Labelled photos from "datasets", an image-classification folder in chinmoy12c/spsVision. The possible labels are: paper, scissor, stone.

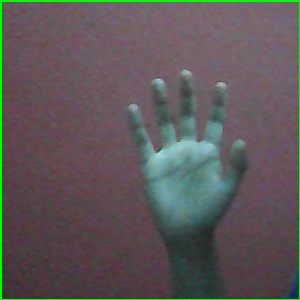
Label: paper

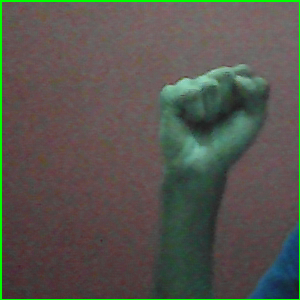
Label: stone

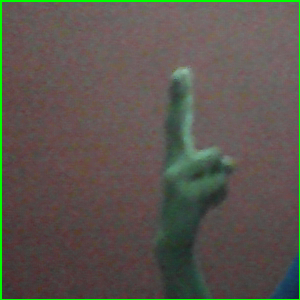
Label: scissor

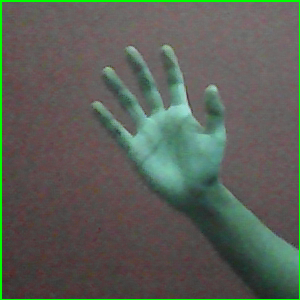
Label: paper

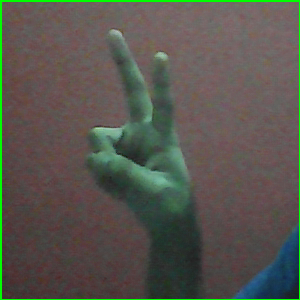
Label: scissor

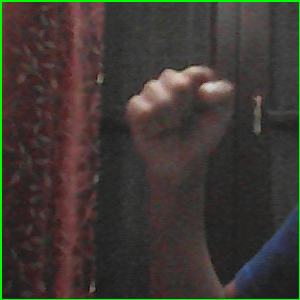
Label: stone
